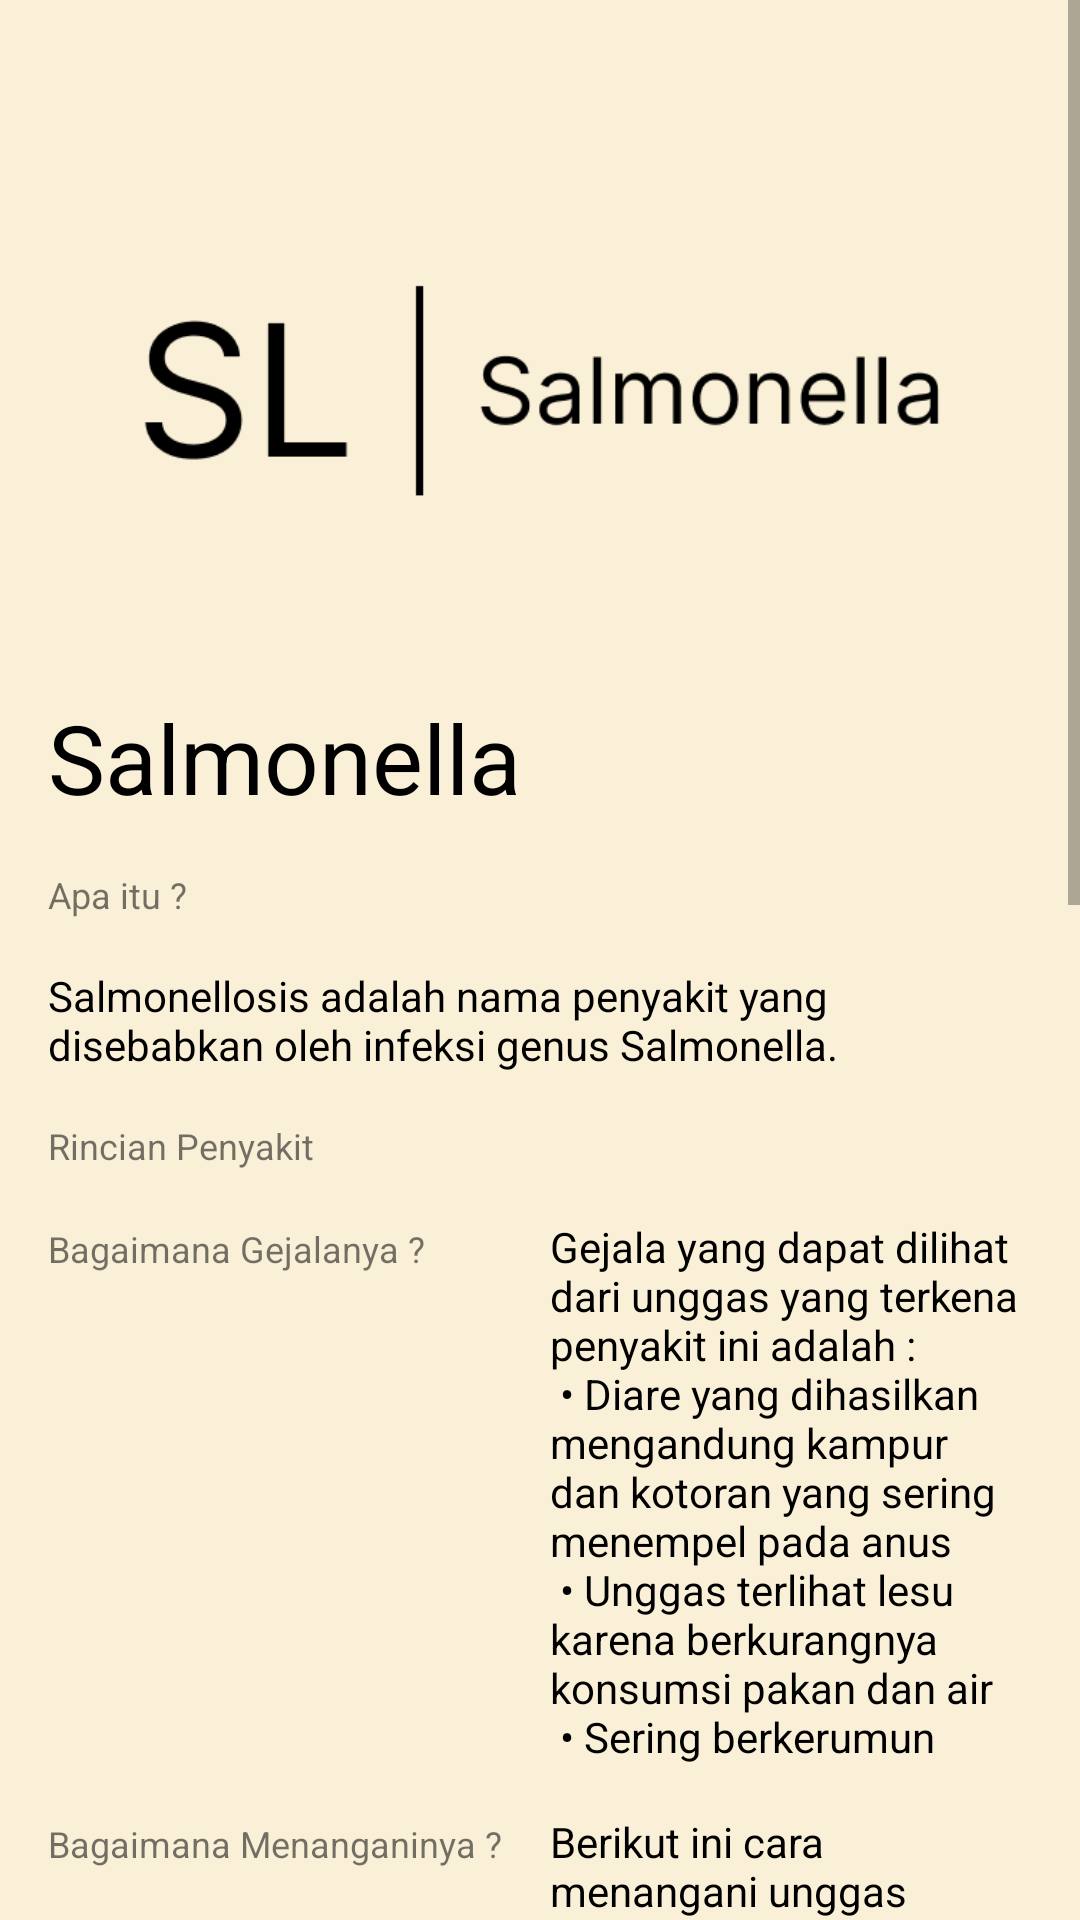

Android layout source for this screen:
<!-- AndroidManifest.xml: application theme Theme.MidasChick -->
<!-- res/layout/activity_salmonella.xml -->
<?xml version="1.0" encoding="utf-8"?>
<ScrollView xmlns:android="http://schemas.android.com/apk/res/android"
    xmlns:app="http://schemas.android.com/apk/res-auto"
    xmlns:tools="http://schemas.android.com/tools"
    android:layout_width="match_parent"
    android:layout_height="match_parent"
    android:background="@color/bottom_nav_item"
    android:orientation="vertical"
    android:weightSum="5"
    tools:context=".ui.salmonella.SalmonellaActivity">

    <LinearLayout
        android:layout_width="match_parent"
        android:layout_height="wrap_content"
        android:orientation="vertical">

        <ImageView
            android:id="@+id/vp_slider"
            android:layout_width="match_parent"
            android:layout_height="170dp"
            android:layout_marginStart="45dp"
            android:layout_marginTop="45dp"
            android:layout_marginEnd="45dp"
            android:src="@drawable/salmonella"
            app:layout_constraintEnd_toEndOf="parent"
            app:layout_constraintStart_toStartOf="parent"
            app:layout_constraintTop_toTopOf="parent"/>

        <TextView
            android:layout_width="match_parent"
            android:layout_height="wrap_content"
            android:layout_marginLeft="16dp"
            android:layout_marginTop="16dp"
            android:layout_marginRight="16dp"
            android:layout_marginBottom="16dp"
            android:text="@string/salmonella"
            android:textColor="@android:color/black"
            android:textSize="32sp" />

        <TextView
            android:layout_width="match_parent"
            android:layout_height="wrap_content"
            android:layout_marginLeft="16dp"
            android:layout_marginRight="16dp"
            android:layout_marginBottom="16dp"
            android:text="@string/apa_itu"
            android:textSize="12sp" />

        <TextView
            android:layout_width="match_parent"
            android:layout_height="wrap_content"
            android:layout_marginLeft="16dp"
            android:layout_marginRight="16dp"
            android:layout_marginBottom="16dp"
            android:lineSpacingMultiplier="1"
            android:text="@string/penjelasan_salmone"
            android:textColor="@android:color/black" />

        <TextView
            android:layout_width="match_parent"
            android:layout_height="wrap_content"
            android:layout_marginLeft="16dp"
            android:layout_marginRight="16dp"
            android:layout_marginBottom="16dp"
            android:text="Rincian Penyakit"
            android:textSize="12sp" />

        <TableLayout
            android:layout_width="match_parent"
            android:layout_height="wrap_content"
            android:layout_marginLeft="16dp"
            android:layout_marginRight="16dp"
            android:layout_marginBottom="16dp">
            <TableRow
                android:layout_width="match_parent"
                android:layout_height="wrap_content"
                android:layout_marginBottom="16dp">

                <TextView
                    android:layout_width="wrap_content"
                    android:layout_height="wrap_content"
                    android:layout_marginEnd="16dp"
                    android:text="@string/bagaimana_gejalanya"
                    android:textSize="12sp" />

                <TextView
                    android:layout_width="match_parent"
                    android:layout_height="wrap_content"
                    android:layout_weight="1"
                    android:text="@string/gejala_salmone"
                    android:textColor="@android:color/black"
                    android:textSize="14sp" />

            </TableRow>

            <TableRow
                android:layout_width="match_parent"
                android:layout_height="wrap_content"
                android:layout_marginBottom="16dp">

                <TextView
                    android:layout_width="wrap_content"
                    android:layout_height="wrap_content"
                    android:layout_marginEnd="16dp"
                    android:text="@string/bagaimana_menanganinya"
                    android:textSize="12sp" />

                <TextView
                    android:layout_width="match_parent"
                    android:layout_height="wrap_content"
                    android:layout_weight="1"
                    android:text="@string/penanganan_salmone"
                    android:textColor="@android:color/black"
                    android:textSize="14sp" />

            </TableRow>

            <TableRow
                android:layout_width="match_parent"
                android:layout_height="wrap_content"
                android:layout_marginBottom="16dp">

                <TextView
                    android:layout_width="wrap_content"
                    android:layout_height="wrap_content"
                    android:layout_marginEnd="16dp"
                    android:text="@string/bagaimana_mencegahnya"
                    android:textSize="12sp" />

                <TextView
                    android:layout_width="match_parent"
                    android:layout_height="wrap_content"
                    android:layout_weight="1"
                    android:text="@string/mencegah_salmone"
                    android:textColor="@android:color/black"
                    android:textSize="14sp" />
            </TableRow>

        </TableLayout>

        <Button
            android:id="@+id/btnHome"
            android:layout_width="wrap_content"
            android:layout_height="wrap_content"
            android:layout_margin="16dp"
            android:text="@string/dashboard"
            android:layout_gravity="center"
            app:layout_constraintEnd_toEndOf="parent"
            app:layout_constraintStart_toStartOf="parent"
            app:layout_constraintTop_toBottomOf="@+id/tv_pencegahan" />
    </LinearLayout>

</ScrollView>
<!-- resources referenced by this layout -->
<resources>
  <color name="bottom_nav_item">#FAF0D7</color>
  <!-- drawable salmonella: png bitmap (drawable-mdpi, 5979 bytes) -->
  <string name="apa_itu">Apa itu ?</string>
  <string name="bagaimana_gejalanya">Bagaimana Gejalanya ?</string>
  <string name="bagaimana_menanganinya">Bagaimana Menanganinya ?</string>
  <string name="bagaimana_mencegahnya">Bagaimana Mencegahnya ?</string>
  <string name="dashboard">Dashboard</string>
  <string name="gejala_salmone">Gejala yang dapat dilihat dari unggas yang terkena penyakit ini adalah : \n • Diare yang dihasilkan mengandung kampur dan kotoran yang sering menempel pada anus\n • Unggas terlihat lesu karena berkurangnya konsumsi pakan dan air \n • Sering berkerumun</string>
  <string name="mencegah_salmone">Berikut ini cara mencegah penyakit tersebut : \n • Setiap unggas baru harus divaksinasi sebelum diperkenalkan ke kawanan dan memberikan vaksin pada setiap unggas.\n • Hindari membeli unggas dari tempat yang kurang bersih dan kurang terpercaya.\n • Mencegah populasi hewan pengerat yang tinggi dan lalat.\n • Menggunakan pakan fermentasi.  </string>
  <string name="penanganan_salmone">Berikut ini cara menangani unggas yang terkena penyakit tersebut : \n • Pisahkan unggas dari kawanan dan tempatkan di lokasi yang aman, nyaman, hangat, dengan akses mudah ke air dan makanan, selain itu mengurangi stress.\n • Mengkonsumsi obat herbal seperti ekstrak dari tanaman thyme, dan kunyit.\n • Mengkonsumsi Probiotics, prebiotics, Antibiotics.\n • Menghubungi dokter hewan jika gejala semakin parah.</string>
  <string name="penjelasan_salmone">Salmonellosis adalah nama penyakit yang disebabkan oleh infeksi genus Salmonella.</string>
  <string name="salmonella">Salmonella</string>
  <style name="Theme.MidasChick" parent="Theme.MaterialComponents.DayNight.NoActionBar">
          
          <item name="colorPrimary">@color/blue</item>
          <item name="colorPrimaryVariant">@color/purple_700</item>
          <item name="colorOnPrimary">@color/white</item>
          
          <item name="colorSecondary">@color/teal_200</item>
          <item name="colorSecondaryVariant">@color/teal_700</item>
          <item name="colorOnSecondary">@color/navi</item>
          
          <item name="android:statusBarColor" tools:targetApi="l">@color/bottom_nav_selected_item</item>
          
      </style>
  <color name="blue">#8CC0DE</color>
  <color name="purple_700">#FF3700B3</color>
  <color name="white">#FFFFFFFF</color>
  <color name="teal_200">#FF03DAC5</color>
  <color name="teal_700">#FF018786</color>
  <color name="navi">#2D3D4F</color>
  <color name="bottom_nav_selected_item">#F06292</color>
</resources>
